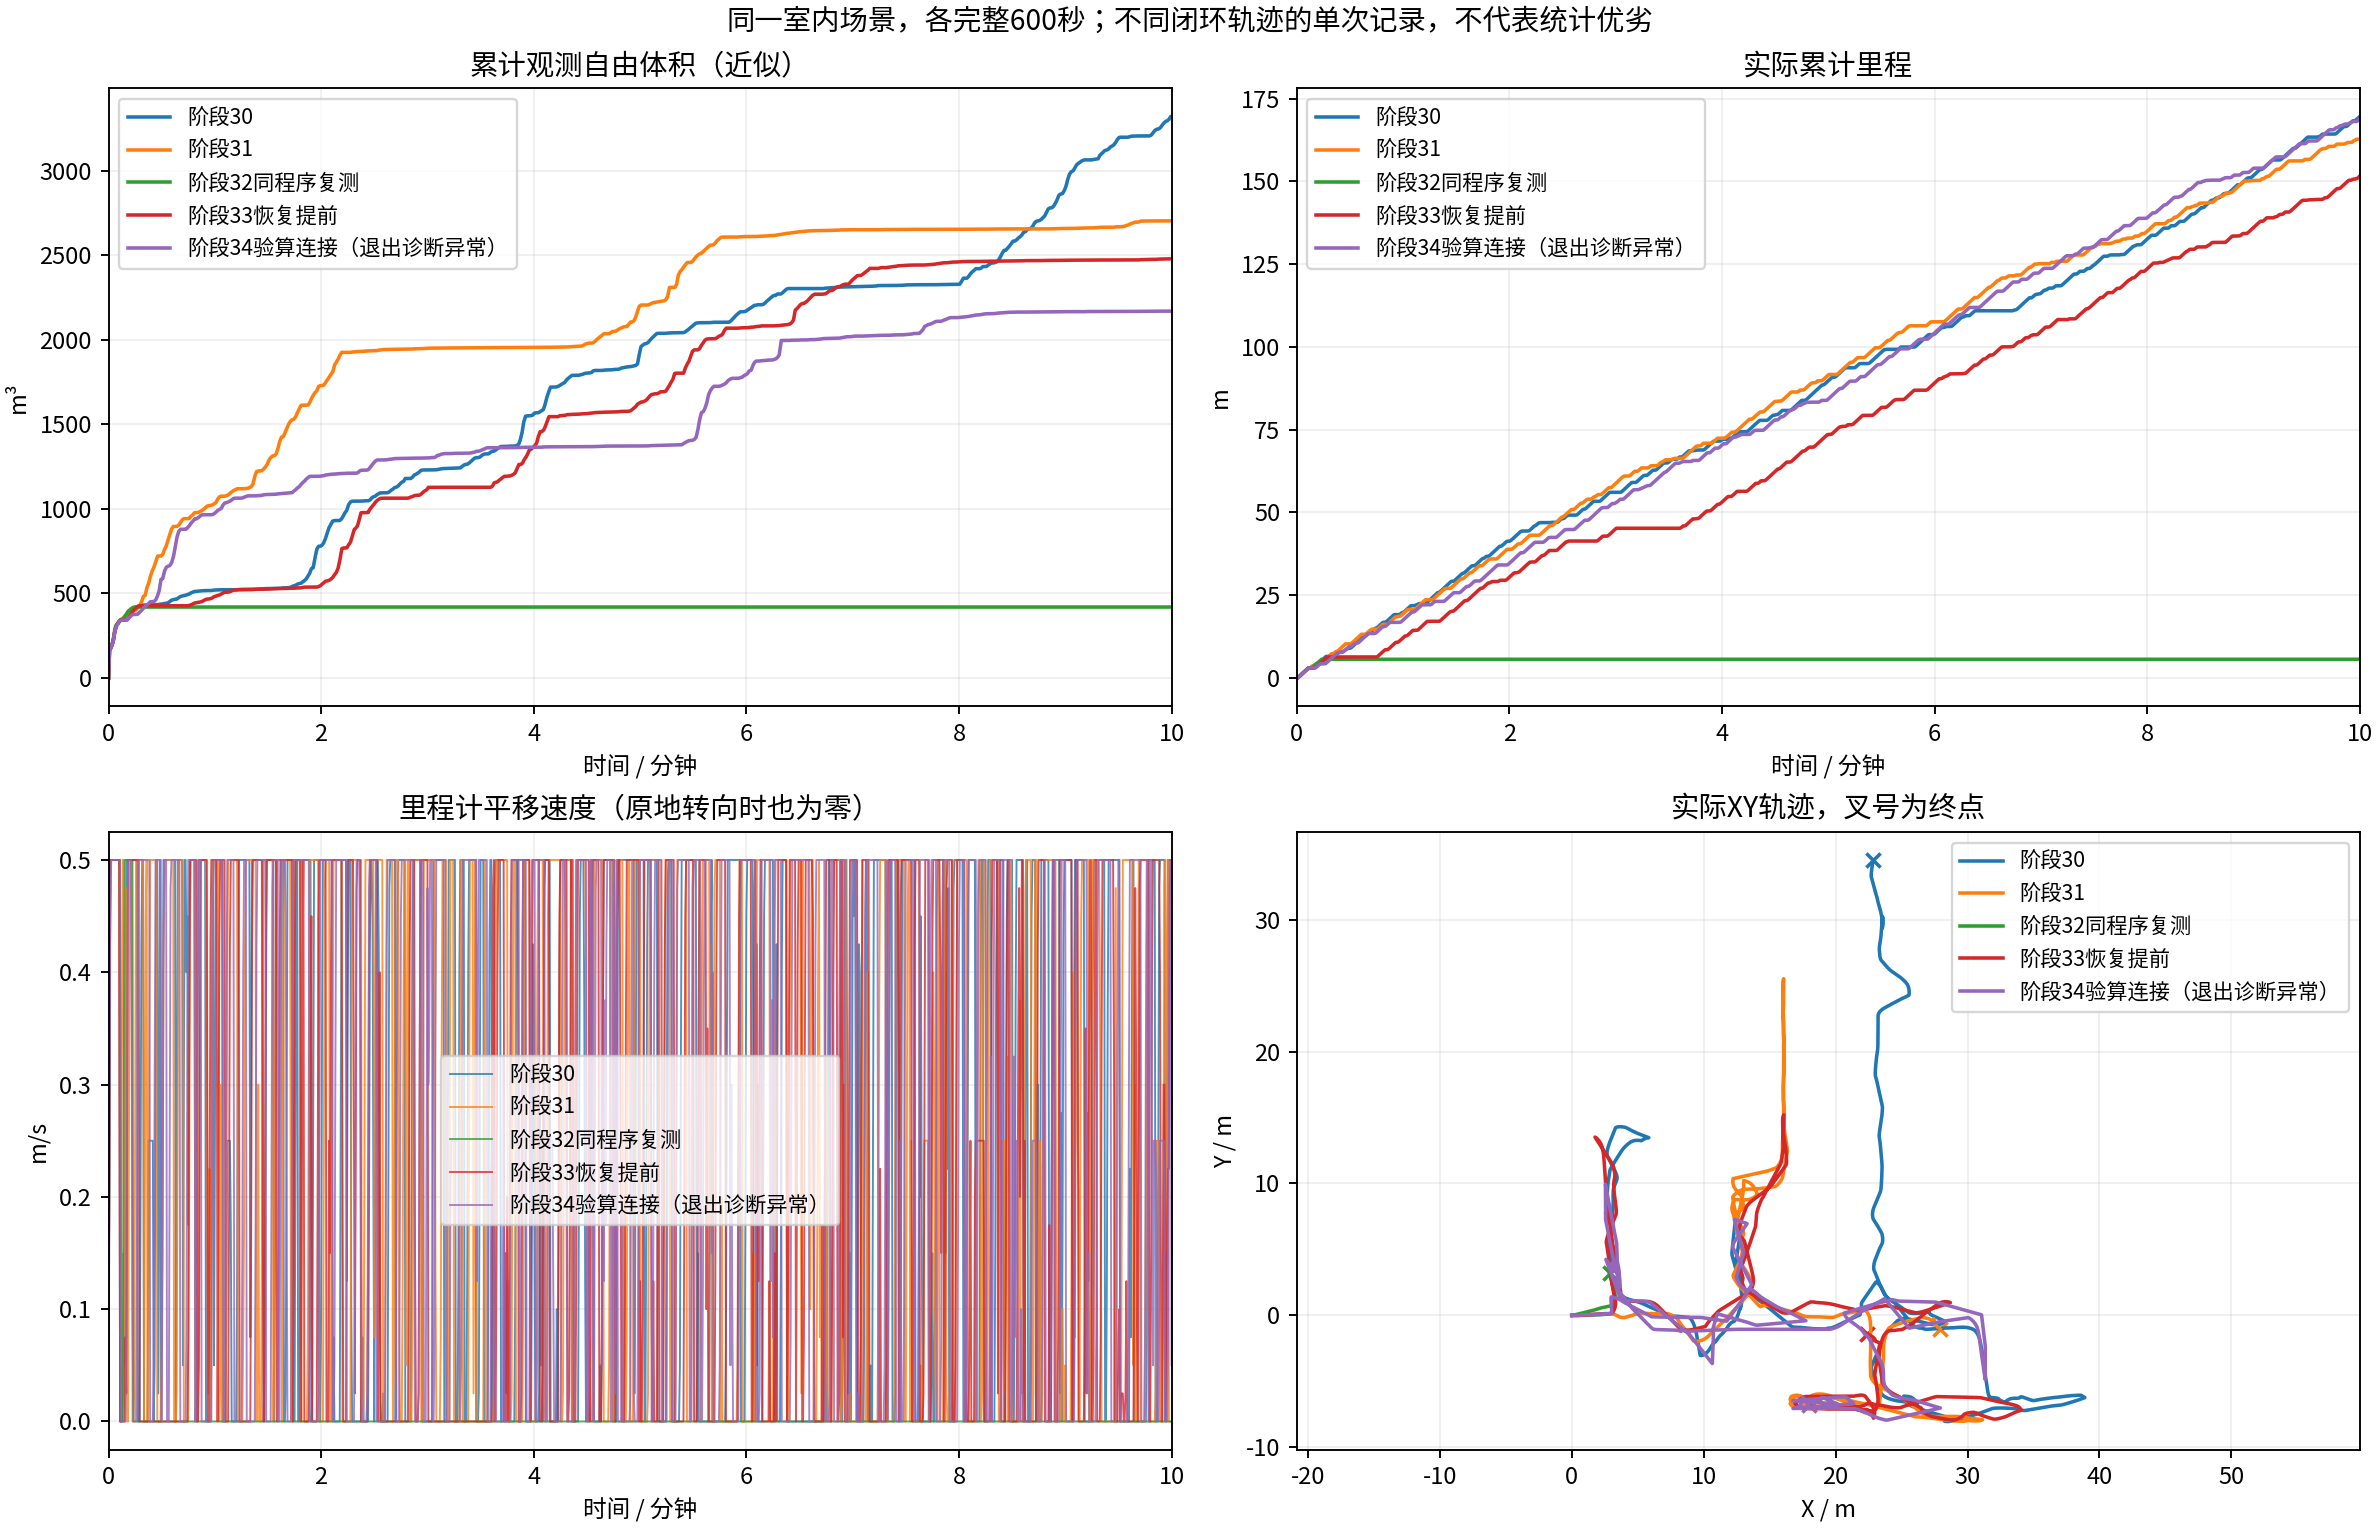

Source data for this figure (header and first rows):
label, git_head, distance_m, observed_free_volume_m3, final_mission, completed_at_s, blocked_sample_fraction, runtime_p95_s, folder
阶段30, ce7202bb14fa493d6ee2e4cb68dd8d56b32aef0b, 169.6, 3321, EXPLORING, , 0.08167, 1.469, /home/lzz/my test/HT_Explo-fixposition/d…
阶段31, b05ed9e717a3e430cc6243ed61666b5120f76e5b, 162.7, 2704, EXPLORING, , 0.03667, 1.505, /home/lzz/my test/HT_Explo-fixposition/d…
阶段32同程序复测, 867ba1f5d40c813291bbb148fad2d5fc5b8907d1, 5.66, 419.8, BLOCKED, , 0.9767, 1.188, /home/lzz/my test/HT_Explo-fixposition/d…
阶段33恢复提前, ba7942ce176378d68b0eeab99a4f4bb9a5e68913, 151.6, 2480, EXPLORING, , 0.1683, 1.378, /home/lzz/my test/HT_Explo-fixposition/d…
阶段34验算连接（退出诊断异常）, 391fa0f98fc2a0adab2c018b4c5a1c7c29efff91, 168.8, 2170, EXPLORING, , 0.035, 1.54, /home/lzz/my test/HT_Explo-fixposition/d…
